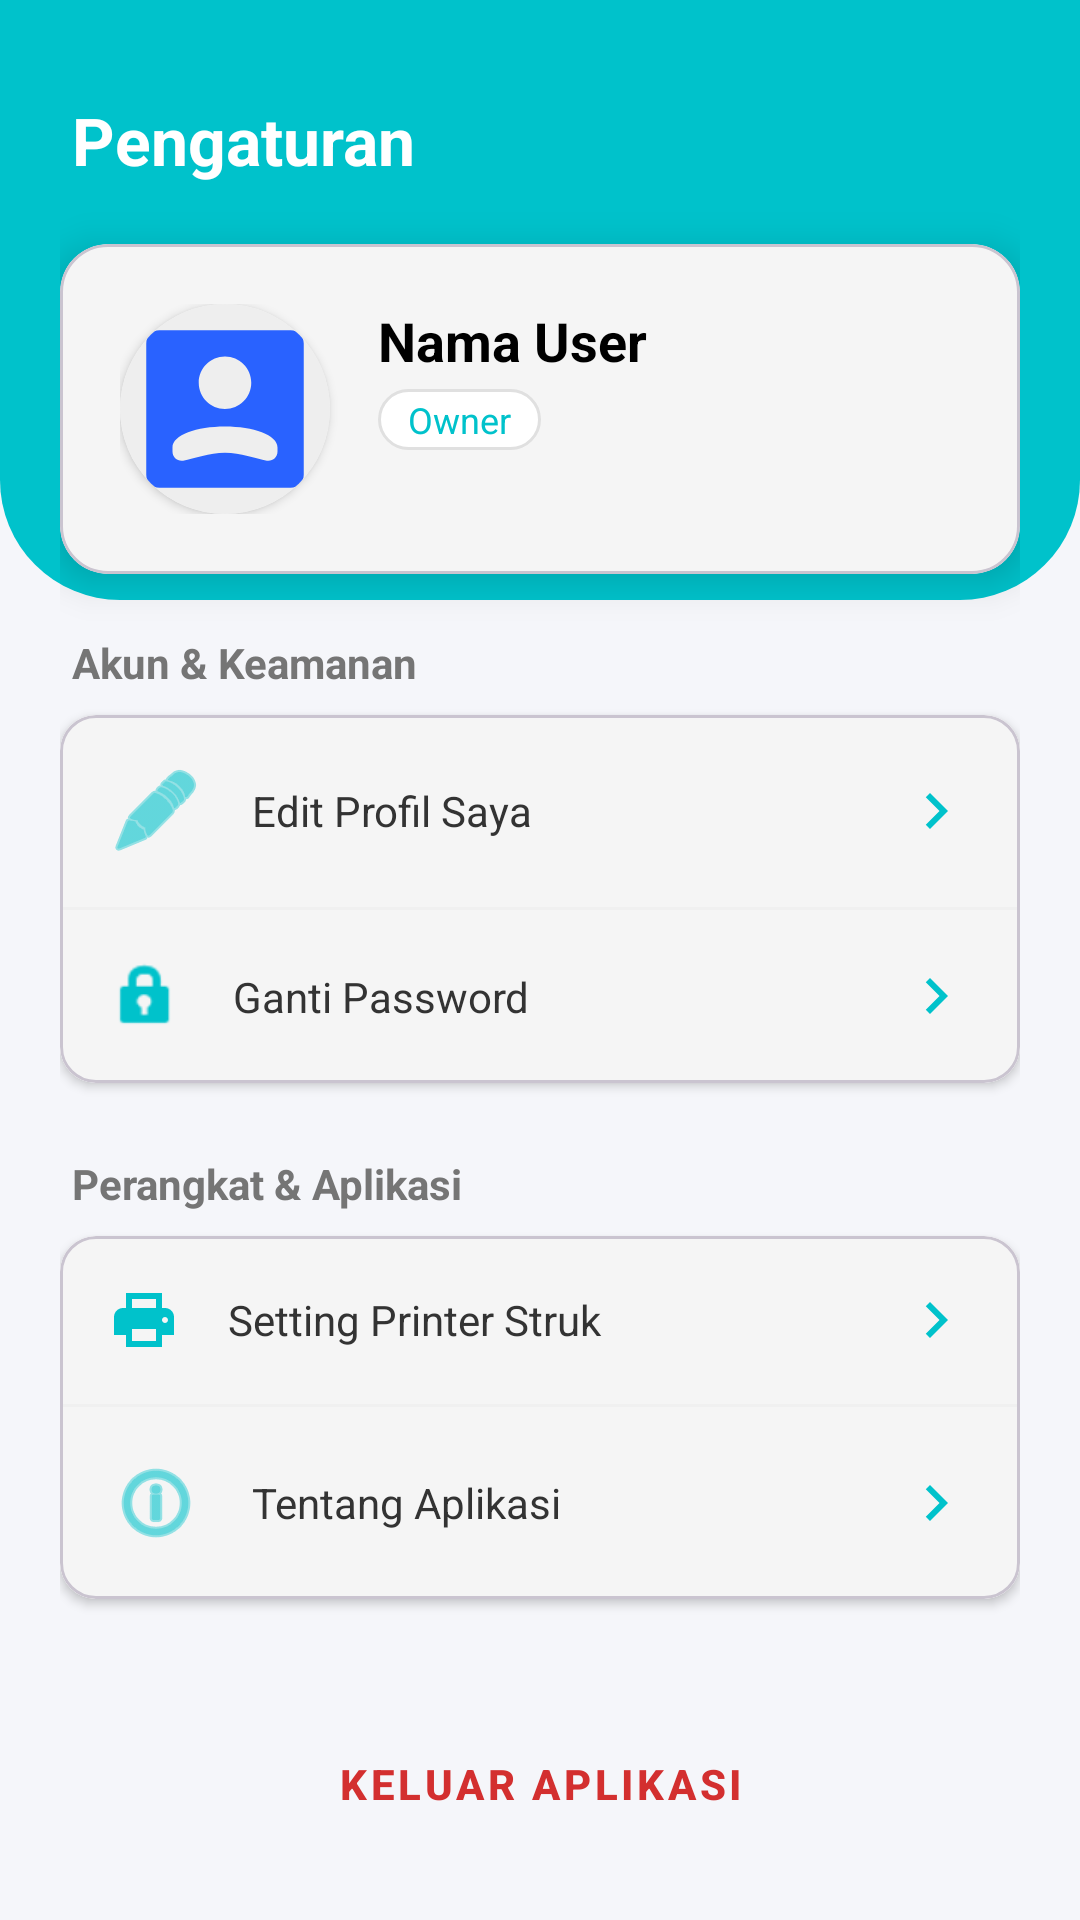

Reconstruct the res/layout file that produces this screen, plus the resources it refers to.
<!-- AndroidManifest.xml: application theme Theme.FadeJayaApp -->
<!-- res/layout/fragment_setting.xml -->
<?xml version="1.0" encoding="utf-8"?>
<androidx.constraintlayout.widget.ConstraintLayout
    xmlns:android="http://schemas.android.com/apk/res/android"
    xmlns:app="http://schemas.android.com/apk/res-auto"
    android:layout_width="match_parent"
    android:layout_height="match_parent"
    android:background="#F5F6FA">

    <View
        android:id="@+id/viewHeader"
        android:layout_width="match_parent"
        android:layout_height="200dp"
        android:background="@drawable/bg_rounded_bottom"
        app:layout_constraintTop_toTopOf="parent"/>

    <TextView
        android:id="@+id/tvTitle"
        android:layout_width="wrap_content"
        android:layout_height="wrap_content"
        android:text="Pengaturan"
        android:textColor="@color/white"
        android:textSize="22sp"
        android:textStyle="bold"
        android:layout_marginTop="32dp"
        android:layout_marginStart="24dp"
        app:layout_constraintStart_toStartOf="parent"
        app:layout_constraintTop_toTopOf="parent"/>

    <ScrollView
        android:layout_width="match_parent"
        android:layout_height="0dp"
        android:clipToPadding="false"
        android:scrollbars="none"
        app:layout_constraintTop_toBottomOf="@id/tvTitle"
        app:layout_constraintBottom_toBottomOf="parent">

        <LinearLayout
            android:layout_width="match_parent"
            android:layout_height="wrap_content"
            android:orientation="vertical"
            android:paddingHorizontal="20dp"
            android:paddingBottom="40dp">

            <com.google.android.material.card.MaterialCardView
                android:layout_width="match_parent"
                android:layout_height="wrap_content"
                android:layout_marginTop="20dp"
                android:layout_marginBottom="20dp"
                app:cardCornerRadius="16dp"
                app:cardElevation="8dp"
                app:cardBackgroundColor="#F5F5F5">

                <androidx.constraintlayout.widget.ConstraintLayout
                    android:layout_width="match_parent"
                    android:layout_height="wrap_content"
                    android:padding="20dp">

                    <androidx.cardview.widget.CardView
                        android:id="@+id/cvPhoto"
                        android:layout_width="70dp"
                        android:layout_height="70dp"
                        app:cardCornerRadius="35dp"
                        app:layout_constraintStart_toStartOf="parent"
                        app:layout_constraintTop_toTopOf="parent"
                        app:layout_constraintBottom_toBottomOf="parent">

                        <ImageView
                            android:id="@+id/imgProfile"
                            android:layout_width="match_parent"
                            android:layout_height="match_parent"
                            android:src="@drawable/ic_menu_karyawan"
                            android:scaleType="centerCrop"
                            android:background="#EEE"/>
                    </androidx.cardview.widget.CardView>

                    <TextView
                        android:id="@+id/tvName"
                        android:layout_width="0dp"
                        android:layout_height="wrap_content"
                        android:text="Nama User"
                        android:textSize="18sp"
                        android:textStyle="bold"
                        android:textColor="@color/black"
                        android:layout_marginStart="16dp"
                        app:layout_constraintStart_toEndOf="@id/cvPhoto"
                        app:layout_constraintTop_toTopOf="@id/cvPhoto"
                        app:layout_constraintEnd_toEndOf="parent"/>

                    <TextView
                        android:id="@+id/tvRole"
                        android:layout_width="wrap_content"
                        android:layout_height="wrap_content"
                        android:text="Owner"
                        android:textSize="12sp"
                        android:textColor="@color/login_teal"
                        android:background="@drawable/bg_search_rounded"
                        android:paddingHorizontal="10dp"
                        android:paddingVertical="2dp"
                        android:layout_marginStart="16dp"
                        android:layout_marginTop="4dp"
                        app:layout_constraintStart_toEndOf="@id/cvPhoto"
                        app:layout_constraintTop_toBottomOf="@id/tvName"/>

                </androidx.constraintlayout.widget.ConstraintLayout>
            </com.google.android.material.card.MaterialCardView>

            <TextView
                android:layout_width="wrap_content"
                android:layout_height="wrap_content"
                android:text="Akun &amp; Keamanan"
                android:textStyle="bold"
                android:textColor="#757575"
                android:layout_marginBottom="8dp"
                android:layout_marginStart="4dp"/>

            <com.google.android.material.card.MaterialCardView
                android:layout_width="match_parent"
                android:layout_height="wrap_content"
                app:cardCornerRadius="12dp"
                app:cardElevation="2dp"
                android:layout_marginBottom="24dp">

                <LinearLayout
                    android:layout_width="match_parent"
                    android:layout_height="wrap_content"
                    android:orientation="vertical">

                    <TextView
                        android:id="@+id/menuEditProfile"
                        android:layout_width="match_parent"
                        android:layout_height="wrap_content"
                        android:text="Edit Profil Saya"
                        android:drawableStart="@android:drawable/ic_menu_edit"
                        android:drawableTint="@color/login_teal"
                        android:drawablePadding="16dp"
                        android:padding="16dp"
                        android:gravity="center_vertical"
                        android:background="#F5F5F5"
                        android:textColor="#333"
                        app:drawableEndCompat="@drawable/ic_arrow_right"/>

                    <View android:layout_width="match_parent" android:layout_height="1dp" android:background="#F0F0F0"/>

                    <TextView
                        android:id="@+id/menuChangePass"
                        android:layout_width="match_parent"
                        android:layout_height="wrap_content"
                        android:text="Ganti Password"
                        android:drawableStart="@android:drawable/ic_lock_idle_lock"
                        android:drawableTint="@color/login_teal"
                        android:drawablePadding="16dp"
                        android:padding="16dp"
                        android:gravity="center_vertical"
                        android:background="#F5F5F5"
                        android:textColor="#333"
                        app:drawableEndCompat="@drawable/ic_arrow_right"/>

                </LinearLayout>
            </com.google.android.material.card.MaterialCardView>

            <TextView
                android:layout_width="wrap_content"
                android:layout_height="wrap_content"
                android:text="Perangkat &amp; Aplikasi"
                android:textStyle="bold"
                android:textColor="#757575"
                android:layout_marginBottom="8dp"
                android:layout_marginStart="4dp"/>

            <com.google.android.material.card.MaterialCardView
                android:layout_width="match_parent"
                android:layout_height="wrap_content"
                app:cardCornerRadius="12dp"
                app:cardElevation="2dp"
                android:layout_marginBottom="24dp">

                <LinearLayout
                    android:layout_width="match_parent"
                    android:layout_height="wrap_content"
                    android:orientation="vertical">

                    <TextView
                        android:id="@+id/menuPrinter"
                        android:layout_width="match_parent"
                        android:layout_height="wrap_content"
                        android:text="Setting Printer Struk"
                        android:drawableStart="@drawable/ic_print"
                        android:drawableTint="@color/login_teal"
                        android:drawablePadding="16dp"
                        android:padding="16dp"
                        android:gravity="center_vertical"
                        android:background="#F5F5F5"
                        android:textColor="#333"
                        app:drawableEndCompat="@drawable/ic_arrow_right"/>

                    <View android:layout_width="match_parent" android:layout_height="1dp" android:background="#F0F0F0"/>

                    <TextView
                        android:id="@+id/menuAbout"
                        android:layout_width="match_parent"
                        android:layout_height="wrap_content"
                        android:text="Tentang Aplikasi"
                        android:drawableStart="@android:drawable/ic_menu_info_details"
                        android:drawableTint="@color/login_teal"
                        android:drawablePadding="16dp"
                        android:padding="16dp"
                        android:gravity="center_vertical"
                        android:background="#F5F5F5"
                        android:textColor="#333"
                        app:drawableEndCompat="@drawable/ic_arrow_right"/>

                </LinearLayout>
            </com.google.android.material.card.MaterialCardView>

            <Button
                android:id="@+id/btnLogout"
                android:layout_width="match_parent"
                android:layout_height="55dp"
                android:text="Keluar Aplikasi"
                android:textColor="#D32F2F"
                android:textStyle="bold"
                android:backgroundTint="#FFEBEE"
                android:layout_marginTop="10dp"
                app:icon="@android:drawable/ic_lock_power_off"
                app:iconTint="#D32F2F"
                app:iconGravity="textStart"
                app:cornerRadius="12dp"
                android:elevation="0dp"
                style="@style/Widget.MaterialComponents.Button.UnelevatedButton"/>

            <TextView
                android:layout_width="match_parent"
                android:layout_height="wrap_content"
                android:text="Version 1.0.0 Fade Jaya App"
                android:gravity="center"
                android:textSize="10sp"
                android:textColor="#BDBDBD"
                android:layout_marginTop="16dp"/>

        </LinearLayout>
    </ScrollView>
</androidx.constraintlayout.widget.ConstraintLayout>
<!-- resources referenced by this layout -->
<resources>
  <color name="black">#FF000000</color>
  <color name="login_teal">#00C2CB</color>
  <color name="white">#FFFFFFFF</color>
  <!-- drawable bg_rounded_bottom (drawable) -->
  <?xml version="1.0" encoding="utf-8"?>
  <shape xmlns:android="http://schemas.android.com/apk/res/android">
      <solid android:color="@color/login_teal"/>
      <corners
          android:bottomLeftRadius="40dp"
          android:bottomRightRadius="40dp"
          android:topLeftRadius="0dp"
          android:topRightRadius="0dp"/>
  </shape>
  <!-- drawable bg_search_rounded (drawable) -->
  <?xml version="1.0" encoding="utf-8"?>
  <shape xmlns:android="http://schemas.android.com/apk/res/android">
      <solid android:color="#FFFFFF"/>
      <corners android:radius="12dp"/> <stroke android:width="1dp" android:color="#E0E0E0"/>
  </shape>
  <!-- drawable ic_arrow_right (drawable) -->
  <vector xmlns:android="http://schemas.android.com/apk/res/android"
      android:width="24dp"
      android:height="24dp"
      android:viewportWidth="24.0"
      android:viewportHeight="24.0">
      <path android:fillColor="#BDBDBD" android:pathData="M8.59,16.59L13.17,12L8.59,7.41L10,6l6,6l-6,6z"/>
  </vector>
  <!-- drawable ic_menu_karyawan (drawable) -->
  <vector xmlns:android="http://schemas.android.com/apk/res/android"
      android:width="24dp"
      android:height="24dp"
      android:viewportWidth="24"
      android:viewportHeight="24"
      android:tint="@color/blue_primary">
      <path
          android:fillColor="@android:color/white"
          android:pathData="M19.5,3h-15C3.67,3 3,3.67 3,4.5v15c0,0.83 0.67,1.5 1.5,1.5h15c0.83,0 1.5,-0.67 1.5,-1.5v-15c0,-0.83 -0.67,-1.5 -1.5,-1.5zM12,6c1.66,0 3,1.34 3,3s-1.34,3 -3,3 -3,-1.34 -3,-3 1.34,-3 3,-3zM18,16.85c0,0.66 -0.57,1.15 -1.21,1.05C15.47,17.69 13.82,17 12,17s-3.47,0.69 -4.79,0.9c-0.64,0.1 -1.21,-0.39 -1.21,-1.05v-0.46c0,-1.4 2.77,-2.38 6,-2.38s6,0.98 6,2.38v0.46z"/>
  </vector>
  <!-- drawable ic_print (drawable) -->
  <vector xmlns:android="http://schemas.android.com/apk/res/android"
      android:width="24dp"
      android:height="24dp"
      android:viewportWidth="24.0"
      android:viewportHeight="24.0">
      <path
          android:fillColor="#757575"
          android:pathData="M19,8h-1V3H6v5H5c-1.66,0 -3,1.34 -3,3v6h4v4h12v-4h4v-6c0,-1.66 -1.34,-3 -3,-3zM8,5h8v3H8V5zM16,19H8v-4h8v4zM19,13c-0.55,0 -1,-0.45 -1,-1s0.45,-1 1,-1 1,0.45 1,1 -0.45,1 -1,1z"/>
  </vector>
  <style name="Theme.FadeJayaApp" parent="Base.Theme.FadeJayaApp" />
  <color name="blue_primary">#2962FF</color>
  <style name="Base.Theme.FadeJayaApp" parent="Theme.Material3.DayNight.NoActionBar">
          
          
      </style>
</resources>
